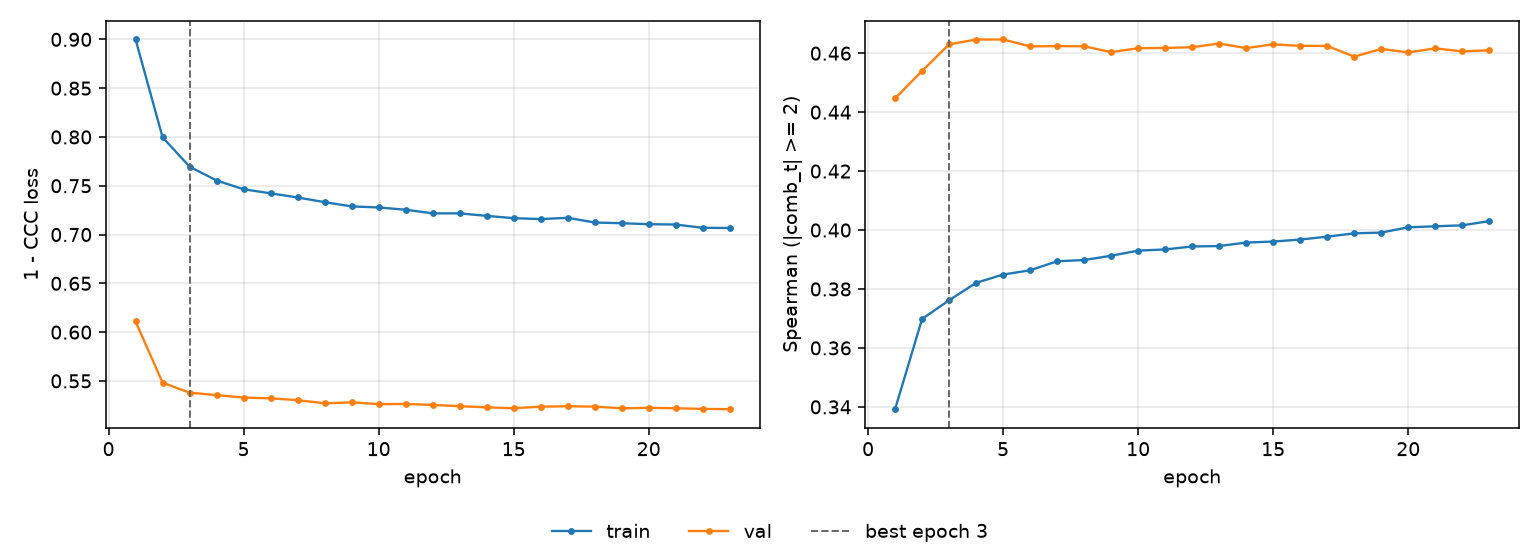

Source data for this figure (header and first rows):
epoch, tr_loss, vl_loss, tr_sp, vl_sp, is_best
1, 0.8999, 0.611, 0.3392, 0.4447, False
2, 0.7997, 0.5482, 0.3698, 0.454, False
3, 0.7696, 0.538, 0.3762, 0.463, True
4, 0.7554, 0.5355, 0.3821, 0.4646, False
5, 0.7464, 0.5329, 0.3849, 0.4646, False
6, 0.7422, 0.5322, 0.3863, 0.4623, False
7, 0.738, 0.5303, 0.3894, 0.4624, False
8, 0.7332, 0.527, 0.3898, 0.4623, False
9, 0.7288, 0.528, 0.3913, 0.4604, False
10, 0.7278, 0.5262, 0.393, 0.4617, False
11, 0.7254, 0.5264, 0.3934, 0.4618, False
12, 0.7217, 0.5254, 0.3944, 0.462, False
13, 0.7217, 0.5241, 0.3946, 0.4633, False
14, 0.7191, 0.5229, 0.3957, 0.4617, False
15, 0.7168, 0.522, 0.3961, 0.463, False
16, 0.7159, 0.5236, 0.3968, 0.4625, False
17, 0.7171, 0.524, 0.3977, 0.4625, False
18, 0.7123, 0.5237, 0.3989, 0.4588, False
19, 0.7116, 0.5219, 0.3991, 0.4615, False
20, 0.7106, 0.5224, 0.4009, 0.4603, False
21, 0.7102, 0.522, 0.4013, 0.4616, False
22, 0.7069, 0.5213, 0.4016, 0.4606, False
23, 0.7067, 0.521, 0.403, 0.461, False
